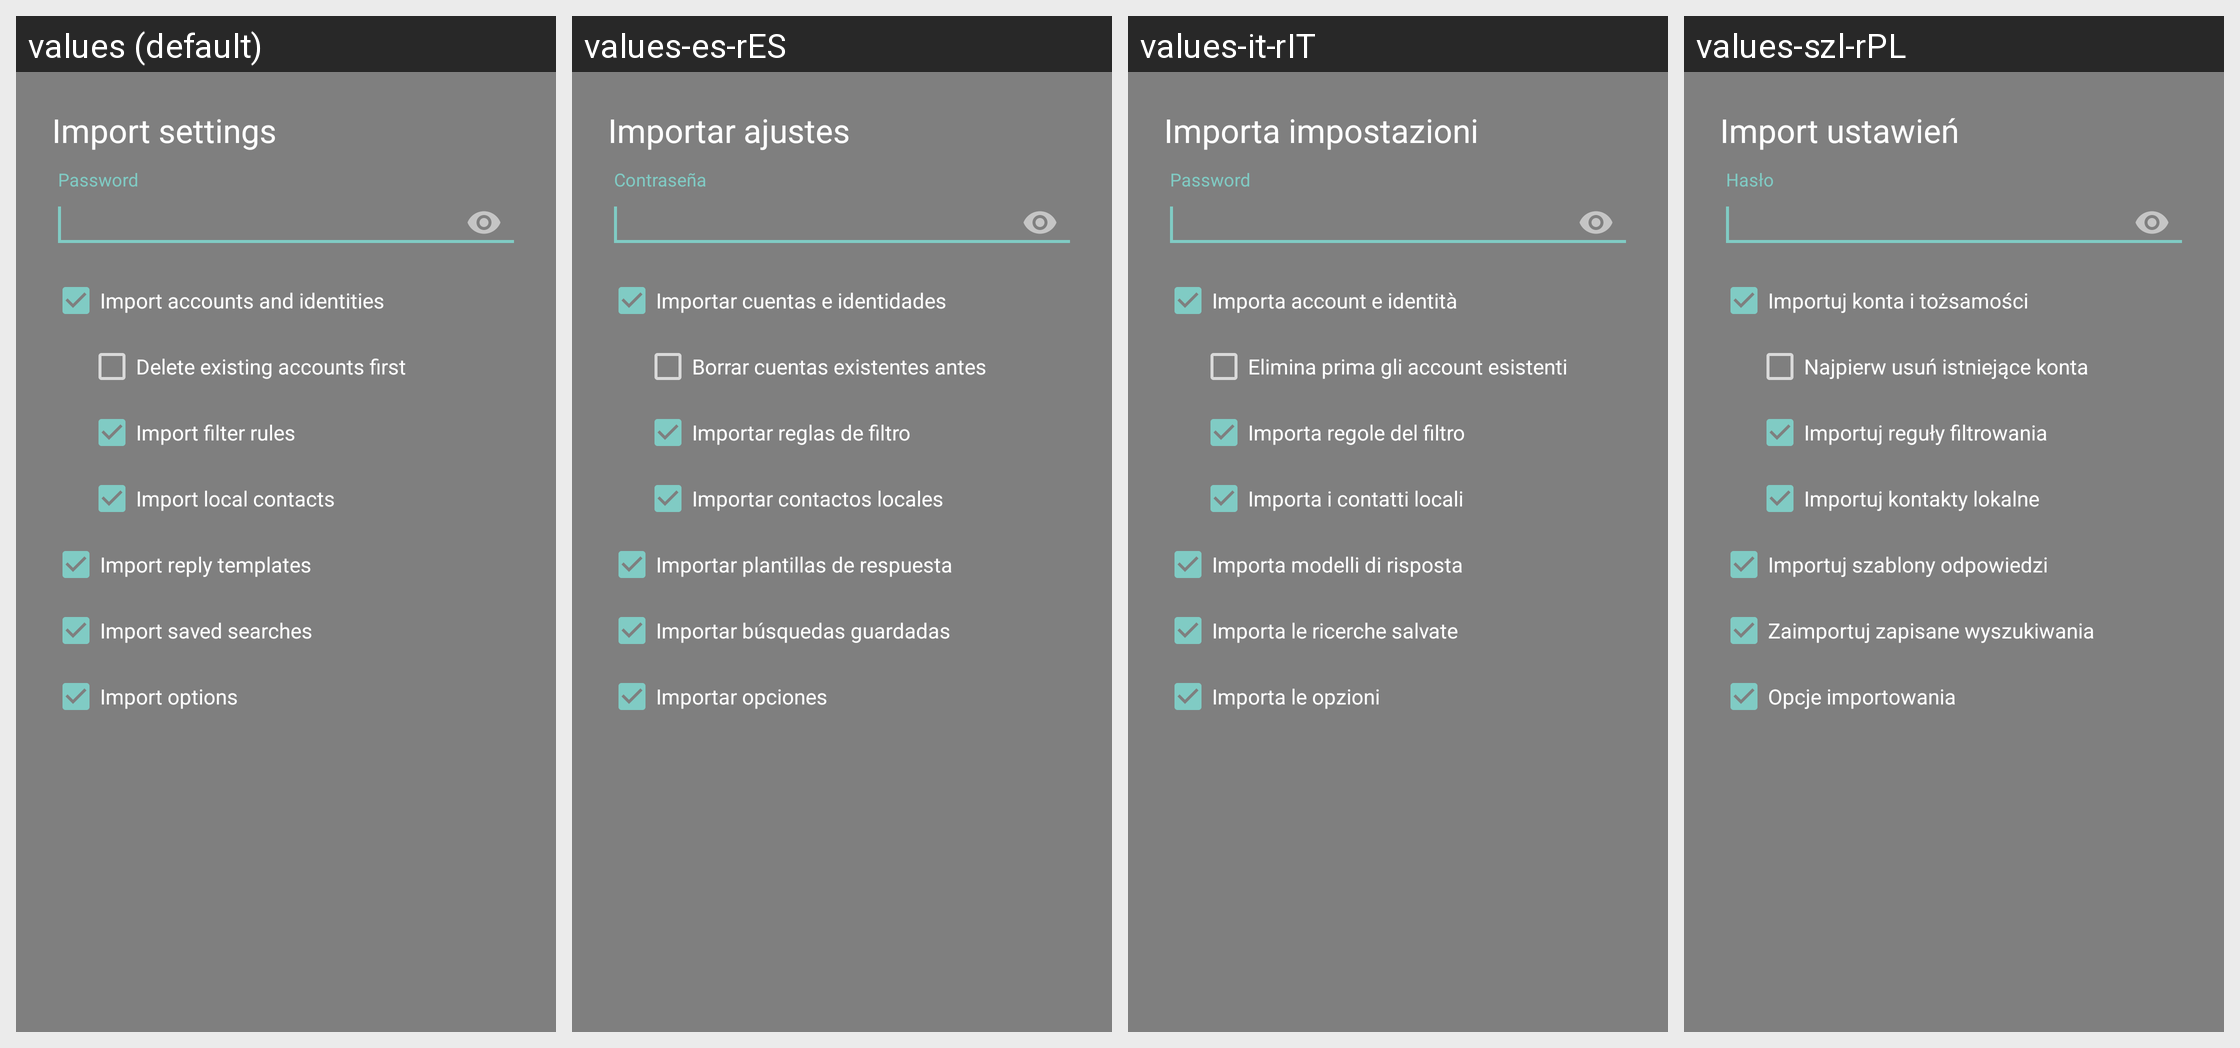

Translations of the strings shown on this Android screen, per locale in the grid:
Android screen res/layout/dialog_import.xml rendered under 4 locales, left to right: values (default), values-es-rES, values-it-rIT, values-szl-rPL. Device: Nexus 5 (rendered at 1080×1920; each locale shown at half size, 540×960, under a caption strip naming it); theme Theme.AppCompat.TranslucentSplash.
Other locales in the repository, not shown: values-af, values-af-rZA, values-ar, values-ar-rBH, values-ar-rEG, values-ar-rSA, values-ar-rYE, values-az, values-az-rAZ, values-ba-rRU, values-be-rBY, values-bg-rBG, values-bn-rBD, values-bn-rIN, values-bs-rBA, values-ca, values-ca-rES, values-cs, values-cs-rCZ, values-da, values-da-rDK, values-de, values-de-rAT, values-de-rCH, values-de-rDE, values-de-rLI, values-el, values-el-rGR, values-en, values-en-rGB, values-et-rEE, values-eu-rES, values-fa, values-fa-rIR, values-fi, values-fi-rFI, values-fr, values-fr-rCA, values-fr-rFR, values-fy-rNL, values-gl-rES, values-he, values-hi-rIN, values-hr-rHR, values-hu, values-hu-rHU, values-hy-rAM, values-in-rID, values-it, values-iw, values-iw-rIL, values-ja, values-ja-rJP, values-ka-rGE, values-kk-rKZ, values-ko, values-ko-rKR, values-lt-rLT, values-lv-rLV, values-nb, values-nb-rNO, values-nl, values-nl-rNL, values-nn-rNO, values-no, values-no-rNO, values-or-rIN, values-pl, values-pl-rPL, values-pt-rBR, values-pt-rPT, values-ro, values-ro-rRO, values-ru, values-ru-rRU, values-sat-rIN, values-si-rLK, values-sk-rSK, values-sl-rSI, values-sq-rAL, values-sr, values-sr-rSP, values-sv-rSE, values-ta-rIN, values-tr, values-tr-rTR, values-tt-rRU, values-uk, values-uk-rUA, values-vi, values-vi-rVN, values-zh-rCN, values-zh-rTW.
Strings drawn on this screen, with the default value and each locale's value (text and hints the layout hard-codes, and strings that could not be matched under every locale, appear in the picture but are not listed):

title_setup_password
  values: Password
  values-es-rES: Contraseña
  values-it-rIT: Password
  values-szl-rPL: Hasło

title_setup_import_accounts
  values: Import accounts and identities
  values-es-rES: Importar cuentas e identidades
  values-it-rIT: Importa account e identità
  values-szl-rPL: Importuj konta i tożsamości

title_setup_import_delete
  values: Delete existing accounts first
  values-es-rES: Borrar cuentas existentes antes
  values-it-rIT: Elimina prima gli account esistenti
  values-szl-rPL: Najpierw usuń istniejące konta

title_setup_import_rules
  values: Import filter rules
  values-es-rES: Importar reglas de filtro
  values-it-rIT: Importa regole del filtro
  values-szl-rPL: Importuj reguły filtrowania

title_setup_import_contacts
  values: Import local contacts
  values-es-rES: Importar contactos locales
  values-it-rIT: Importa i contatti locali
  values-szl-rPL: Importuj kontakty lokalne

title_setup_import_answers
  values: Import reply templates
  values-es-rES: Importar plantillas de respuesta
  values-it-rIT: Importa modelli di risposta
  values-szl-rPL: Importuj szablony odpowiedzi

title_setup_import_searches
  values: Import saved searches
  values-es-rES: Importar búsquedas guardadas
  values-it-rIT: Importa le ricerche salvate
  values-szl-rPL: Zaimportuj zapisane wyszukiwania

title_setup_import_settings
  values: Import options
  values-es-rES: Importar opciones
  values-it-rIT: Importa le opzioni
  values-szl-rPL: Opcje importowania
